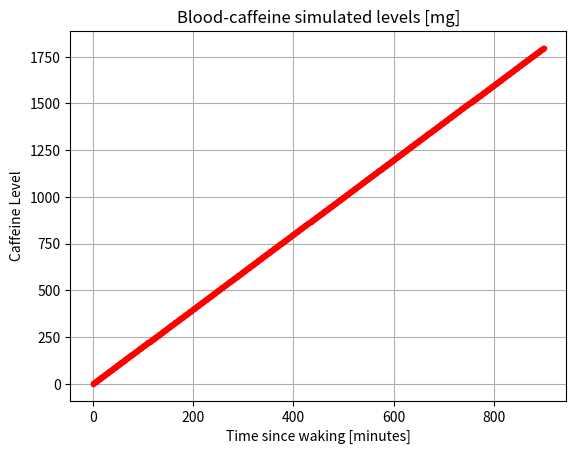

This figure's Python source:
"""
caffeine_levels.py
[redacted]
Last Modified: December 1, 2020
Description: Numerical PDE simulation of caffeine levels in blood from taking caffeine pills.
"""

import matplotlib.pyplot as plt
import numpy as np

time_list = np.array([])
pill_list = np.array([])
caff_list = np.array([])

time_wake = 0 
# Assume 9am for now

time_sleep = 15*60 
# Assume midnight for now

time_step = 1

for seg in range(time_wake, time_sleep, time_step):
    # Do calculations here. to solve value to add to pill_list and caff_list
    
    time_list = np.append(time_list, seg)
    pill_list = np.append(pill_list, 1)
    caff_list = np.append(caff_list, 2*seg)
    

fig = plt.figure()
plt.plot(time_list, caff_list, 'ro-', markersize=3)
plt.xlabel("Time since waking [minutes]")
plt.ylabel("Caffeine Level")
plt.title("Blood-caffeine simulated levels [mg]")
plt.grid()
plt.show()